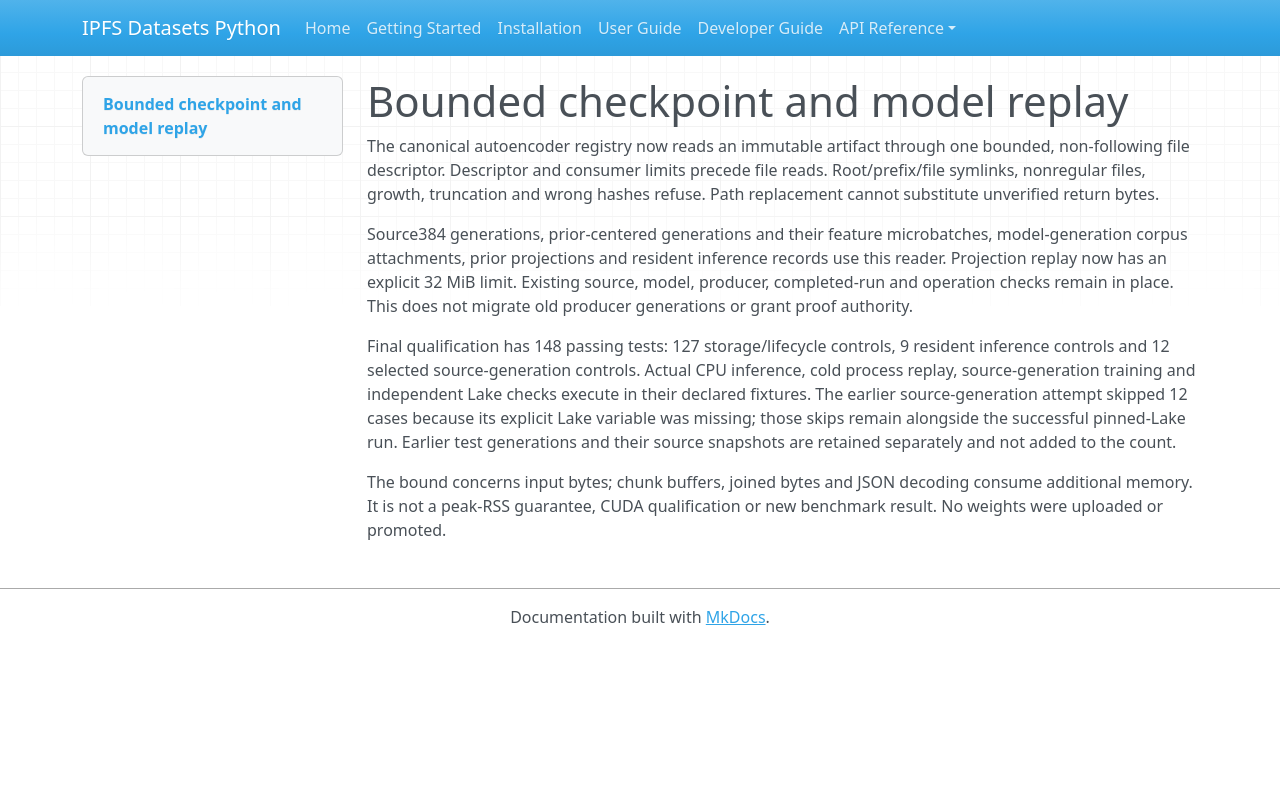

repository: endomorphosis/ipfs_datasets_py · page: software_contracts/evidence/registry-bounded-replay-20261003/index.html · generator: mkdocs

# Bounded checkpoint and model replay

The canonical autoencoder registry now reads an immutable artifact through one
bounded, non-following file descriptor. Descriptor and consumer limits precede
file reads. Root/prefix/file symlinks, nonregular files, growth, truncation and
wrong hashes refuse. Path replacement cannot substitute unverified return bytes.

Source384 generations, prior-centered generations and their feature microbatches,
model-generation corpus attachments, prior projections and resident inference
records use this reader. Projection replay now has an explicit 32 MiB limit.
Existing source, model, producer, completed-run and operation checks remain in
place. This does not migrate old producer generations or grant proof authority.

Final qualification has 148 passing tests: 127 storage/lifecycle controls,
9 resident inference controls and 12 selected source-generation controls. Actual
CPU inference, cold process replay, source-generation training and independent
Lake checks execute in their declared fixtures. The earlier source-generation
attempt skipped 12 cases because its explicit Lake variable was missing; those
skips remain alongside the successful pinned-Lake run. Earlier test generations
and their source snapshots are retained separately and not added to the count.

The bound concerns input bytes; chunk buffers, joined bytes and JSON decoding
consume additional memory. It is not a peak-RSS guarantee, CUDA qualification or
new benchmark result. No weights were uploaded or promoted.
